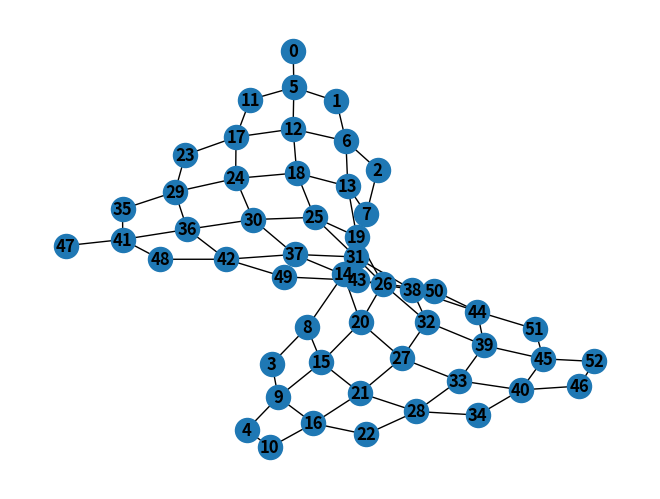

The script that saved this image: (Note: this script raises an exception after producing the figure.)
from functools import wraps  # used for the drawing of the graphs

import networkx as nx


def output_architecture(func):
    """A function to generate an image of the generated architecture, just by wrapping the function with this decorator"""

    @wraps(func)
    def wrapper(*args, **kwargs):
        g = func(*args, **kwargs)
        import matplotlib.pyplot as plt  # For drawing the graphs

        nx.draw(g, with_labels=True, font_weight="bold")
        # nx.draw_kamada_kawai(g, with_labels=True, font_weight="bold")
        plt.savefig("debug/architecture.png")
        return g

    return wrapper


# IBM Q Tokyo (Q20)


@output_architecture
def q20():
    g = nx.Graph()
    g.add_nodes_from(list(range(20)))
    for i in range(0, 4):
        g.add_edge(i, i + 1)
        g.add_edge(i + 1, i)

    for i in range(5, 9):
        g.add_edge(i, i + 1)
        g.add_edge(i + 1, i)

    for i in range(10, 14):
        g.add_edge(i, i + 1)
        g.add_edge(i + 1, i)

    for i in range(15, 19):
        g.add_edge(i, i + 1)
        g.add_edge(i + 1, i)

    for i in range(0, 15):
        g.add_edge(i, i + 5)
        g.add_edge(i + 5, i)

    for i in [1, 3, 5, 7, 11, 13]:
        g.add_edge(i, i + 6)
        g.add_edge(i + 6, i)

    for i in [2, 4, 6, 8, 12, 14]:
        g.add_edge(i, i + 4)
        g.add_edge(i + 4, i)
    return g


# IBM Q Tokyo (Q20)


@output_architecture
def qgrid(m, n):
    g = nx.Graph()
    g.add_nodes_from(list(range(0, m * n - 1)))
    for i in range(0, m):
        for j in range(0, n):
            if i < m - 1:
                g.add_edge(j * m + i, j * m + i + 1)
            if j < n - 1:
                g.add_edge(j * m + i, (j + 1) * m + i)

    return g


# IBM Q Rochester (53 qubit)


def rochester():
    g = nx.Graph()
    g.add_nodes_from(list(range(0, 53)))
    I_1 = list(range(4)) + list(range(7, 15)) + list(range(19, 27)) + list(range(30, 38)) + list(range(42, 50))

    for i in I_1:
        g.add_edge(i, i + 1)
    E = [
        (0, 5),
        (5, 9),
        (4, 6),
        (6, 13),
        (7, 16),
        (16, 19),
        (11, 17),
        (17, 23),
        (15, 18),
        (18, 27),
        (21, 28),
        (28, 32),
        (25, 29),
        (29, 36),
        (30, 39),
        (39, 42),
        (34, 40),
        (40, 46),
        (38, 41),
        (41, 50),
        (44, 51),
        (48, 52),
    ]
    g.add_edges_from(E)
    return g


@output_architecture
def sycamore():
    g = nx.Graph()
    g.add_nodes_from(list(range(0, 54)))
    I = list(range(6, 12)) + list(range(18, 24)) + list(range(30, 36)) + list(range(42, 48))
    for i in I:
        for j in g.nodes():
            if j in I:
                continue
            if i - j in [5, 6] or j - i in [6, 7]:
                g.add_edge(i, j)
    g.remove_node(3)
    sorted(g)
    if 3 in g.nodes():
        raise Exception("node error")
    mapping = dict()
    for n in g.nodes():
        if n < 3:
            mapping[n] = n
        else:
            mapping[n] = n - 1

    h = nx.relabel_nodes(g, mapping)
    sorted(h)
    return h


# ~~~~~~~~~~~~~~~~~~~~~~~~~~~~~~~~~~~~~~~~~~~~~~~~~~~~~~~~~~~~~~~~~~~~~~~~~~~~~~~~~~#
# _________________TEST_____________________________________________________________#
if __name__ == "__main__":
    AG = sycamore()
    # print(AG.edges())
    print(nx.adjacency_matrix(AG, weight=None))
